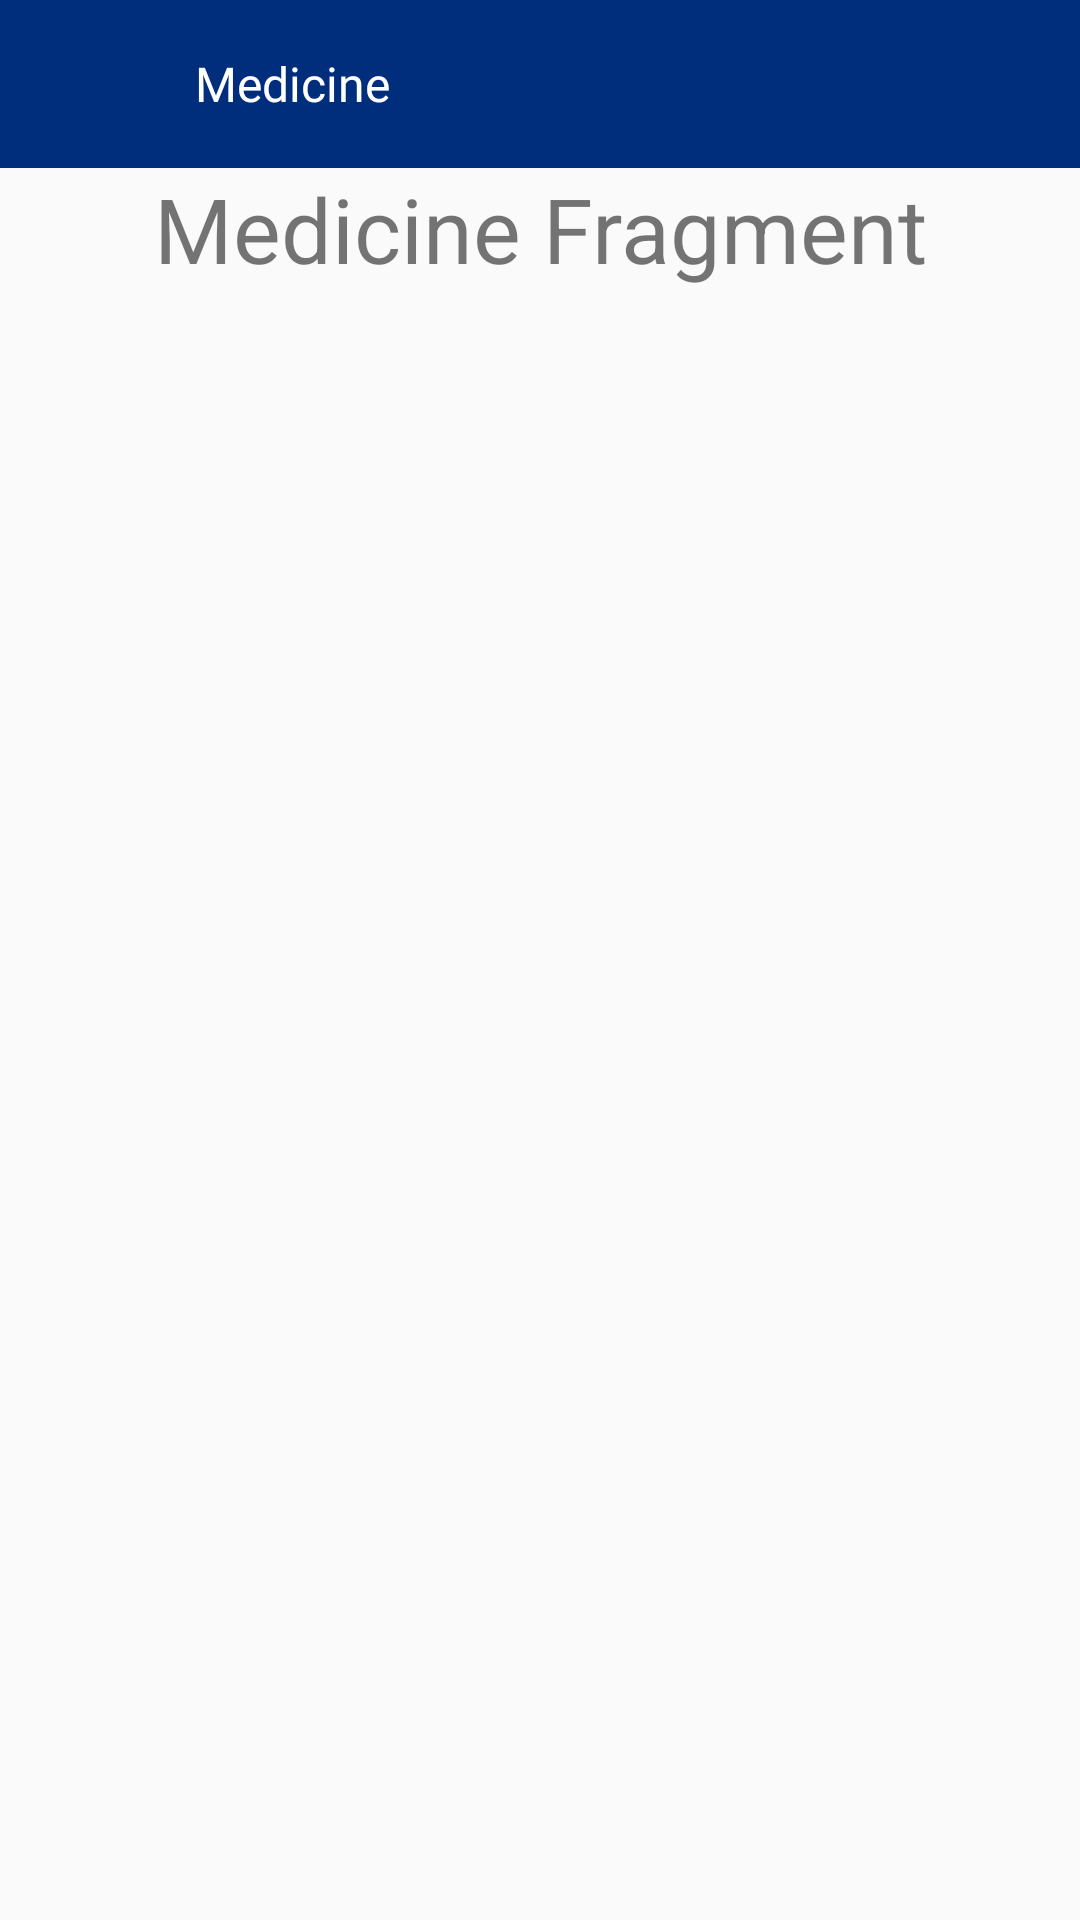

Produce the Android XML layout that renders to this screen, including the resource entries it uses.
<!-- AndroidManifest.xml: application theme AppTheme -->
<!-- res/layout/fragment_medicine.xml -->
<?xml version="1.0" encoding="utf-8"?>
<RelativeLayout xmlns:android="http://schemas.android.com/apk/res/android"
    xmlns:tools="http://schemas.android.com/tools"
    android:layout_width="match_parent"
    android:layout_height="match_parent"
    xmlns:app="http://schemas.android.com/apk/res-auto"
    tools:context=".MedicineFragment">

    <com.google.android.material.appbar.AppBarLayout
        android:id="@+id/toolbar"
        android:background="@null"
        android:layout_width="match_parent"
        android:layout_height="wrap_content"
        android:theme="@style/AppTheme">

        <androidx.appcompat.widget.Toolbar

            android:layout_alignParentTop="true"
            android:layout_width="match_parent"
            android:layout_height="?attr/actionBarSize"
            android:background="@color/colorPrimaryDark"
            app:popupTheme="@style/AppTheme.PopupOverlay">

            <ImageView
                android:id="@+id/profileImage"
                android:layout_below="@id/toolbar"
                android:layout_width="25dp"
                android:layout_height="30dp"
                android:layout_gravity="start"
                android:layout_centerHorizontal="true"
                android:src="@drawable/ic_menu"/>

            <TextView
                android:visibility="visible"
                android:layout_width="wrap_content"
                android:layout_height="wrap_content"
                android:layout_gravity="start"
                android:layout_marginStart="40dp"
                android:fontFamily="@font/regular"
                android:text="Medicine"
                android:textColor="@color/white"
                android:textSize="16dp" />

            <ImageButton
                android:layout_width="50dp"
                android:layout_height="50dp"
                android:layout_gravity="end"
                android:background="@color/transparent"
                android:fontFamily="@font/regular"
                android:src="@drawable/ic_search"
                android:textColor="@color/white" />


        </androidx.appcompat.widget.Toolbar>

    </com.google.android.material.appbar.AppBarLayout>

    
    <TextView
        android:layout_below="@id/toolbar"
        android:layout_width="match_parent"
        android:layout_height="match_parent"
        android:text="Medicine Fragment"
        android:textAlignment="center"
        android:textSize="30sp"
        android:layout_centerInParent="true"/>

</RelativeLayout>
<!-- resources referenced by this layout -->
<resources>
  <color name="colorPrimaryDark">#002E7C</color>
  <color name="transparent">#00000000</color>
  <color name="white">#FFFFFF</color>
  <style name="AppTheme" parent="Theme.AppCompat.Light.NoActionBar">
          
          <item name="colorPrimary">@color/colorPrimary</item>
          <item name="colorPrimaryDark">@color/colorPrimaryDark</item>
          <item name="colorAccent">@color/colorAccent</item>
      </style>
  <style name="AppTheme.PopupOverlay" parent="ThemeOverlay.AppCompat.Light" />
  <color name="colorPrimary">#002E7C</color>
  <color name="colorAccent">#03DAC5</color>
</resources>
